Photos from the image-classification dataset "dataset" in the GitHub repository zdflores/ai_productivity. Its 2 classes are: productive, unproductive.

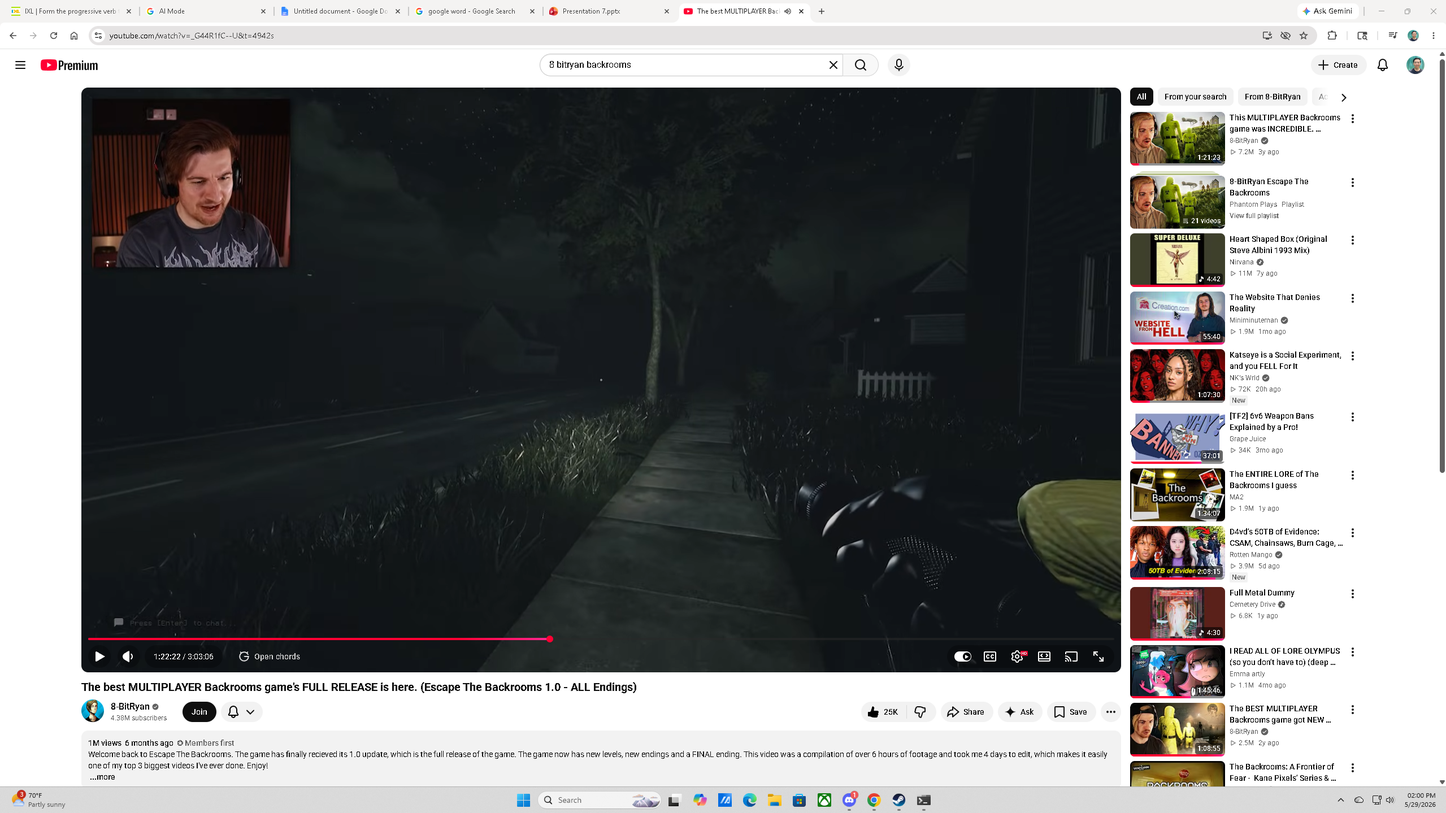
Label: unproductive

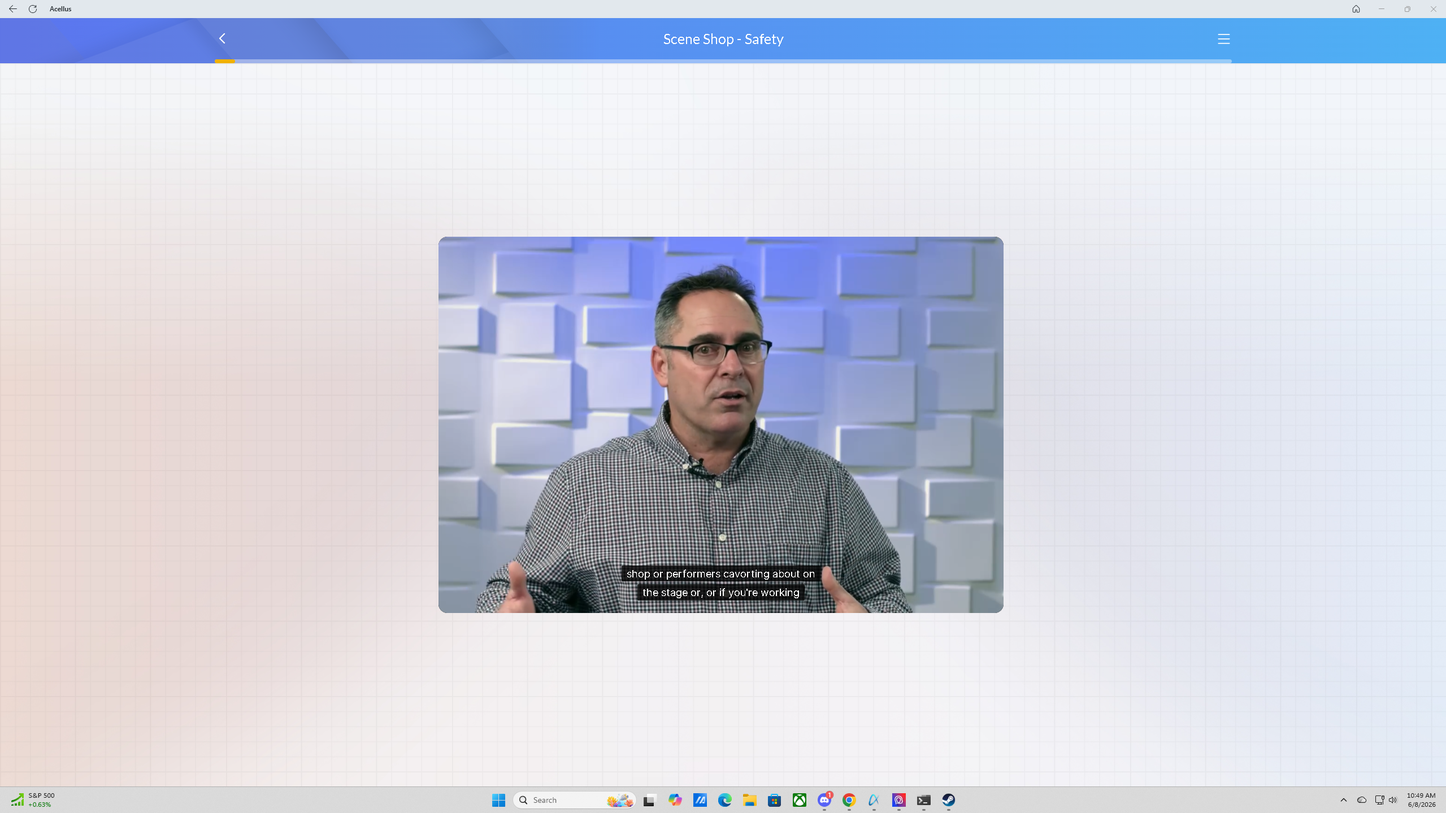
Label: productive

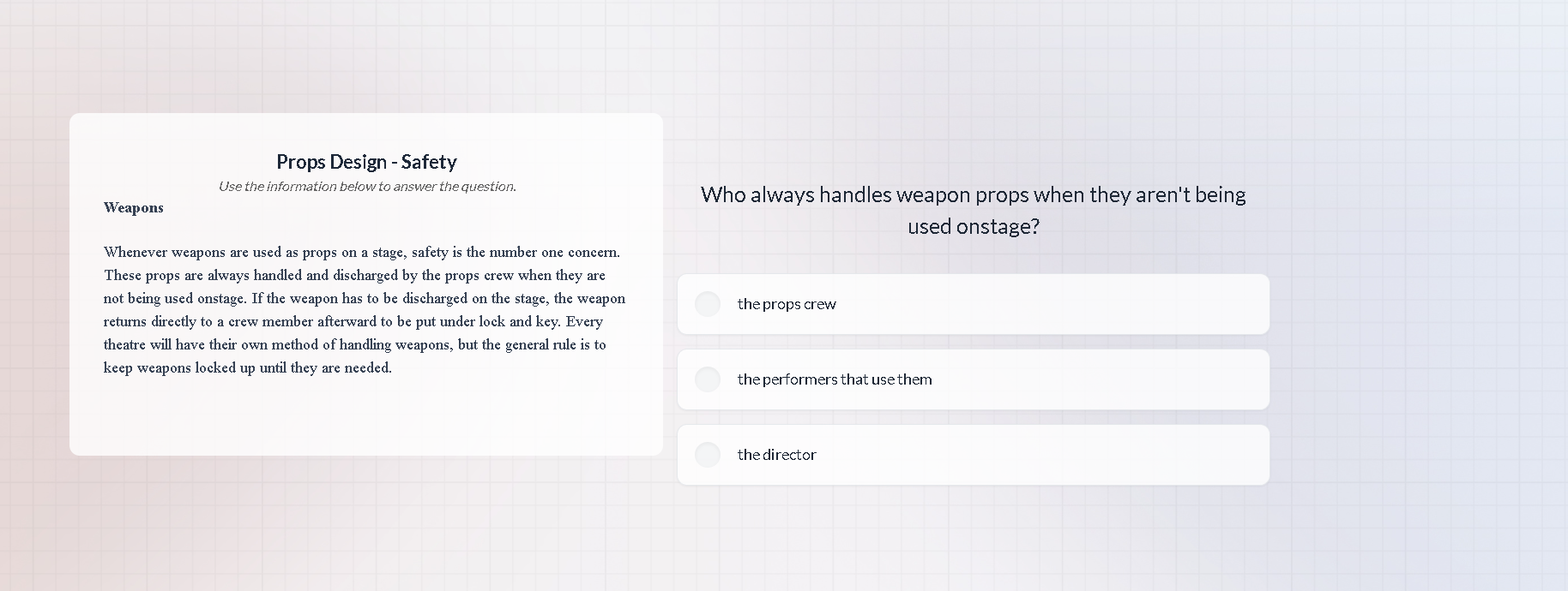
Label: productive

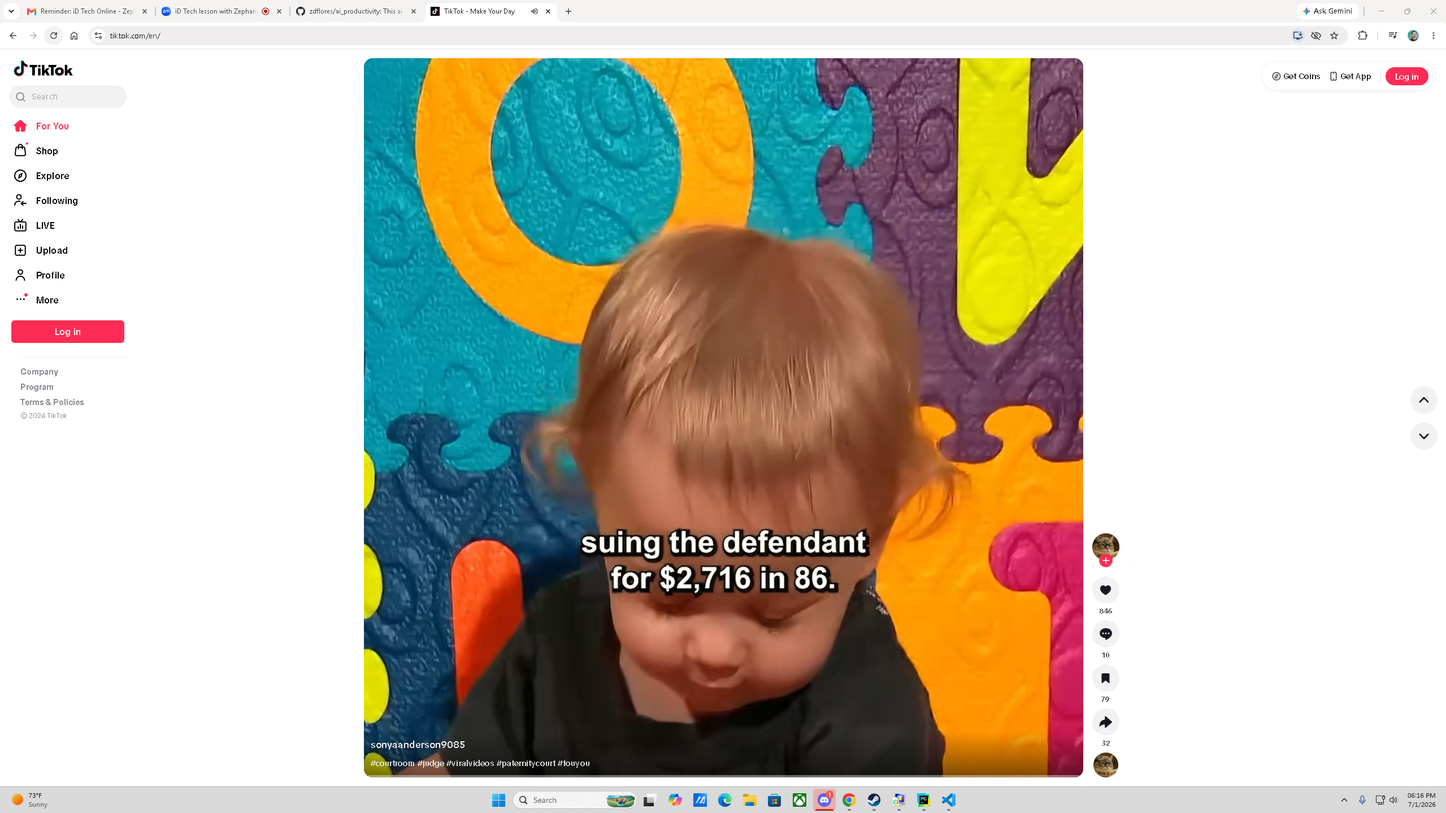
Label: unproductive

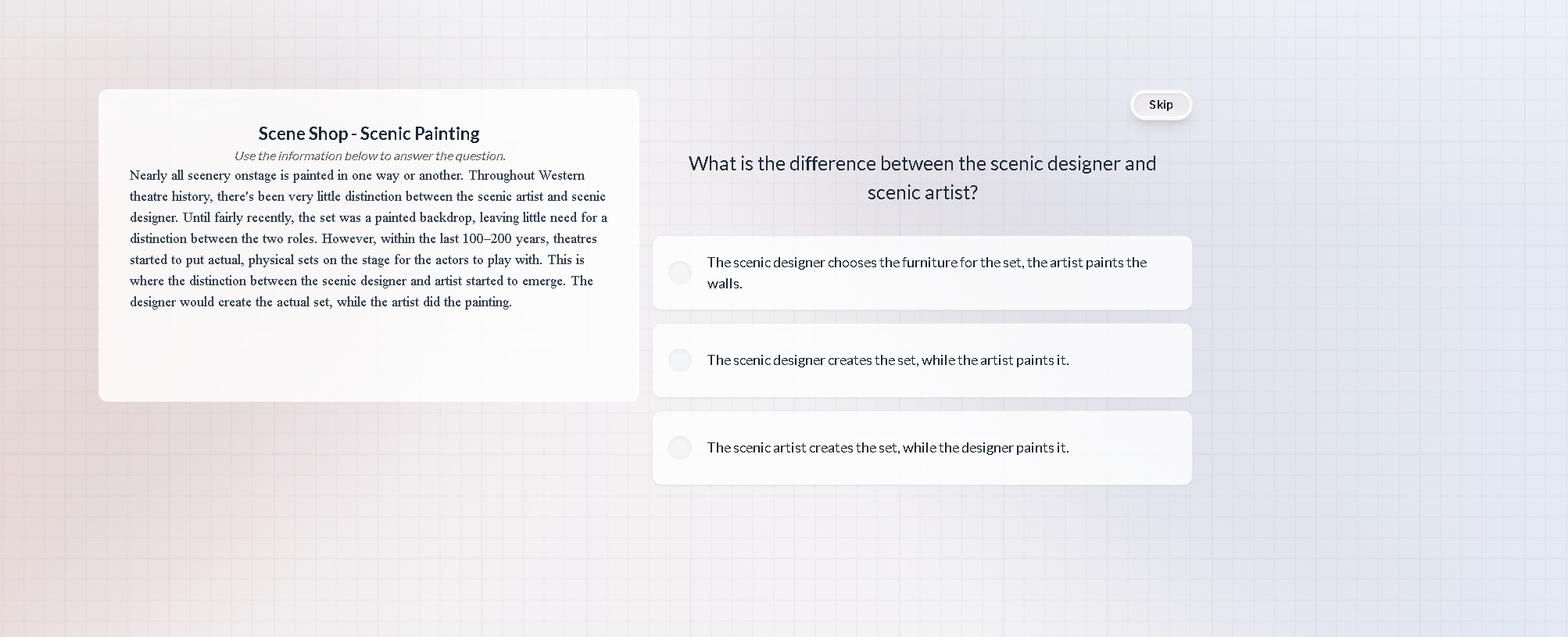
Label: productive

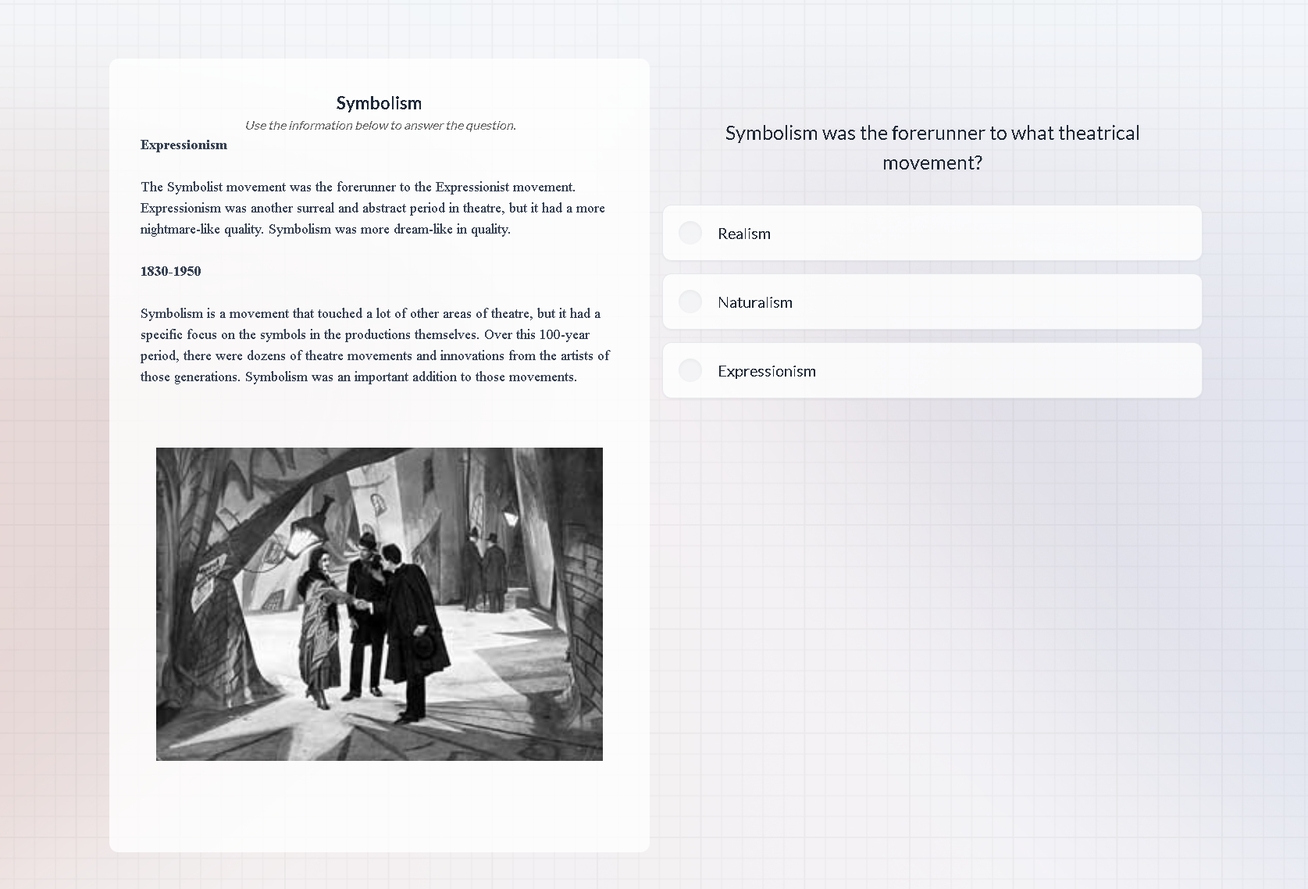
Label: productive
